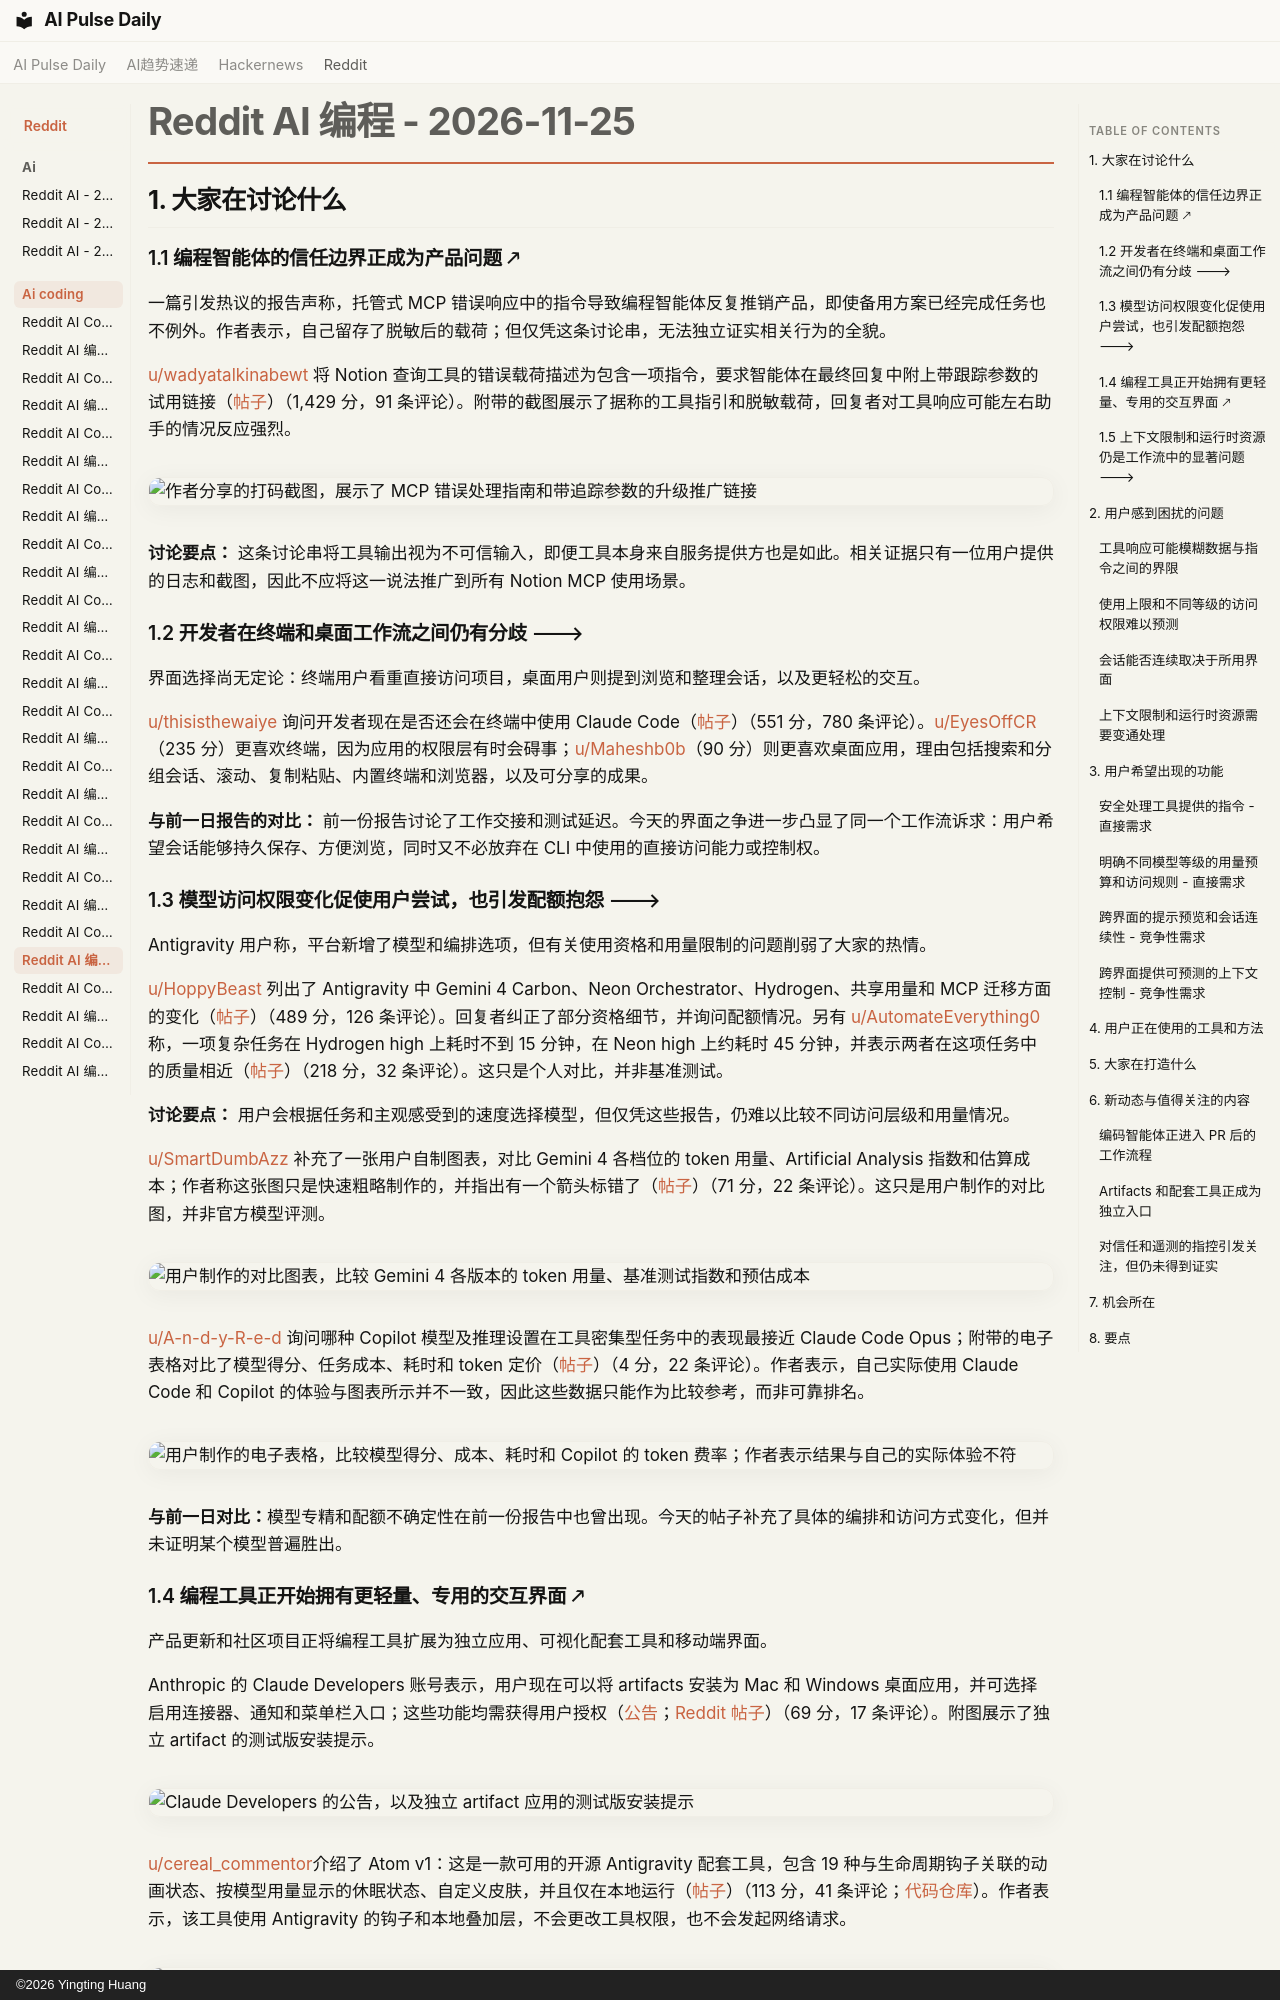

repository: vibewatch/vibewatch.github.io · page: reddit/ai-coding/2026-11-25.zh/index.html · generator: mkdocs · copyright: ©2026 Yingting Huang

# Reddit AI 编程 - 2026-11-25

## 1. 大家在讨论什么

### 1.1 编程智能体的信任边界正成为产品问题 🡕

一篇引发热议的报告声称，托管式 MCP 错误响应中的指令导致编程智能体反复推销产品，即使备用方案已经完成任务也不例外。作者表示，自己留存了脱敏后的载荷；但仅凭这条讨论串，无法独立证实相关行为的全貌。

[u/wadyatalkinabewt](https://www.reddit.com/user/wadyatalkinabewt) 将 Notion 查询工具的错误载荷描述为包含一项指令，要求智能体在最终回复中附上带跟踪参数的试用链接（[帖子](https://www.reddit.com/r/ClaudeCode/comments/1y4qm5o/heads_up_if_you_wire_notions_official_mcp_into/)）（1,429 分，91 条评论）。附带的截图展示了据称的工具指引和脱敏载荷，回复者对工具响应可能左右助手的情况反应强烈。

![作者分享的打码截图，展示了 MCP 错误处理指南和带追踪参数的升级推广链接](https://i.redd.it/oxjadvuuxm3i1.png)

**讨论要点：** 这条讨论串将工具输出视为不可信输入，即便工具本身来自服务提供方也是如此。相关证据只有一位用户提供的日志和截图，因此不应将这一说法推广到所有 Notion MCP 使用场景。

### 1.2 开发者在终端和桌面工作流之间仍有分歧 🡒

界面选择尚无定论：终端用户看重直接访问项目，桌面用户则提到浏览和整理会话，以及更轻松的交互。

[u/thisisthewaiye](https://www.reddit.com/user/thisisthewaiye) 询问开发者现在是否还会在终端中使用 Claude Code（[帖子](https://www.reddit.com/r/ClaudeCode/comments/1y4bwpm/does_anyone_still_use_claude_code_in_terminal/)）（551 分，780 条评论）。[u/EyesOffCR](https://www.reddit.com/user/EyesOffCR)（235 分）更喜欢终端，因为应用的权限层有时会碍事；[u/Maheshb0b](https://www.reddit.com/user/Maheshb0b)（90 分）则更喜欢桌面应用，理由包括搜索和分组会话、滚动、复制粘贴、内置终端和浏览器，以及可分享的成果。

**与前一日报告的对比：** 前一份报告讨论了工作交接和测试延迟。今天的界面之争进一步凸显了同一个工作流诉求：用户希望会话能够持久保存、方便浏览，同时又不必放弃在 CLI 中使用的直接访问能力或控制权。

### 1.3 模型访问权限变化促使用户尝试，也引发配额抱怨 🡒

Antigravity 用户称，平台新增了模型和编排选项，但有关使用资格和用量限制的问题削弱了大家的热情。

[u/HoppyBeast](https://www.reddit.com/user/HoppyBeast) 列出了 Antigravity 中 Gemini 4 Carbon、Neon Orchestrator、Hydrogen、共享用量和 MCP 迁移方面的变化（[帖子](https://www.reddit.com/r/google_antigravity/comments/1y44gcw/finally_google_is_getting_serious_with_antigravity/)）（489 分，126 条评论）。回复者纠正了部分资格细节，并询问配额情况。另有 [u/AutomateEverything0](https://www.reddit.com/user/AutomateEverything0) 称，一项复杂任务在 Hydrogen high 上耗时不到 15 分钟，在 Neon high 上约耗时 45 分钟，并表示两者在这项任务中的质量相近（[帖子](https://www.reddit.com/r/google_antigravity/comments/1y49i5o/swarm_with_hydrogen_is_absolutely_nuts/)）（218 分，32 条评论）。这只是个人对比，并非基准测试。

**讨论要点：** 用户会根据任务和主观感受到的速度选择模型，但仅凭这些报告，仍难以比较不同访问层级和用量情况。

[u/SmartDumbAzz](https://www.reddit.com/user/SmartDumbAzz) 补充了一张用户自制图表，对比 Gemini 4 各档位的 token 用量、Artificial Analysis 指数和估算成本；作者称这张图只是快速粗略制作的，并指出有一个箭头标错了（[帖子](https://www.reddit.com/r/google_antigravity/comments/1y4a3gx/is_gemini_4_neon_medium_a_far_better_alternative/)）（71 分，22 条评论）。这只是用户制作的对比图，并非官方模型评测。

![用户制作的对比图表，比较 Gemini 4 各版本的 token 用量、基准测试指数和预估成本](https://i.redd.it/0vb2f4a3gj3i1.png)

[u/A-n-d-y-R-e-d](https://www.reddit.com/user/A-n-d-y-R-e-d) 询问哪种 Copilot 模型及推理设置在工具密集型任务中的表现最接近 Claude Code Opus；附带的电子表格对比了模型得分、任务成本、耗时和 token 定价（[帖子](https://www.reddit.com/r/GithubCopilot/comments/1y4z2b1/is_there_a_model_in_copilot_cli_or_app_that/)）（4 分，22 条评论）。作者表示，自己实际使用 Claude Code 和 Copilot 的体验与图表所示并不一致，因此这些数据只能作为比较参考，而非可靠排名。

![用户制作的电子表格，比较模型得分、成本、耗时和 Copilot 的 token 费率；作者表示结果与自己的实际体验不符](https://imagepaste.org/i/zkf5grm6.png)

**与前一日对比：**模型专精和配额不确定性在前一份报告中也曾出现。今天的帖子补充了具体的编排和访问方式变化，但并未证明某个模型普遍胜出。
